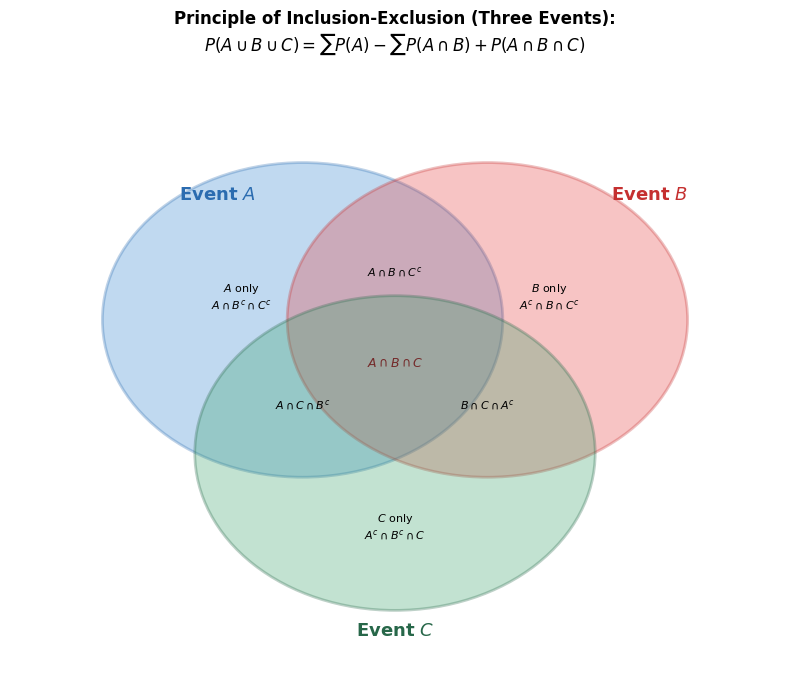
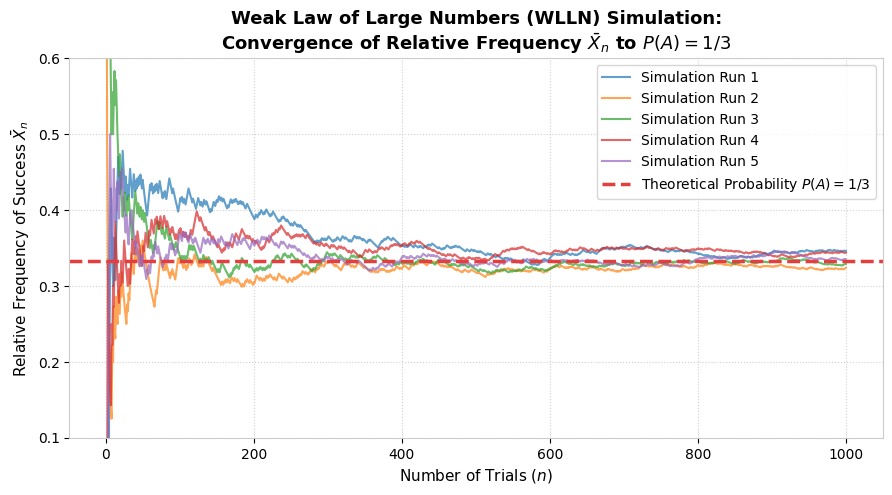
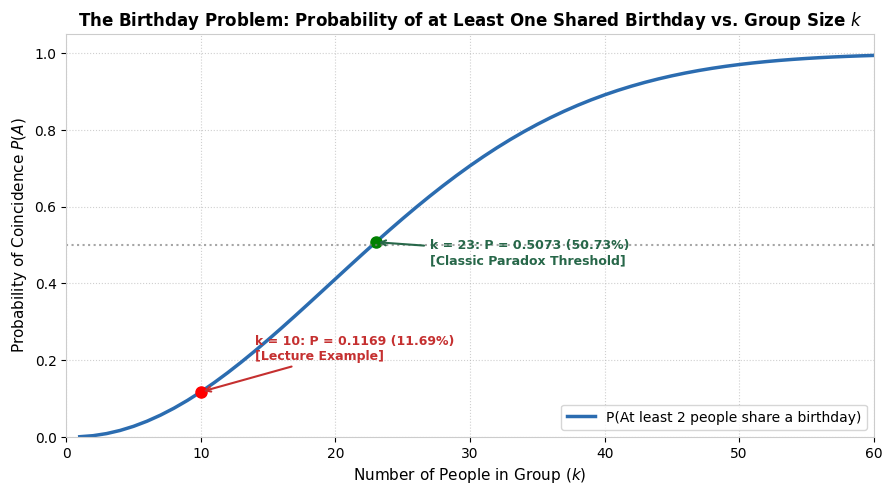

Generate these figures, in order, with matplotlib:
import matplotlib.pyplot as plt
import numpy as np
import os

os.makedirs('W2/Study-Notes-Markdown/graphs', exist_ok=True)
plt.rcParams['font.sans-serif'] = 'DejaVu Sans'
plt.rcParams['axes.edgecolor'] = '#cccccc'
plt.rcParams['axes.linewidth'] = 0.8

# -------------------------------------------------------------
# Graph 1: Counting Decision Tree / Roadmap
# -------------------------------------------------------------
fig, ax = plt.subplots(figsize=(10, 6), dpi=300)
ax.axis('off')

# Title
ax.text(5, 9.5, "Combinatorial Counting Decision Architecture", fontsize=16, fontweight='bold', ha='center', color='#1a365d')

# Root
bbox_root = dict(boxstyle="round,pad=0.5", fc="#e2e8f0", ec="#4a5568", lw=2)
ax.text(5, 8.2, "Counting Problem:\nSelecting $k$ items from $n$ objects", ha='center', va='center', bbox=bbox_root, fontsize=11, fontweight='bold')

# Branch 1: Does order matter?
ax.text(2.6, 7.8, "Order Matters\n(Sequences / Arrangements)", ha='center', va='center', fontsize=9, color="#2b6cb0", fontweight='bold')
ax.text(7.4, 7.8, "Order Does NOT Matter\n(Subsets / Groups)", ha='center', va='center', fontsize=9, color="#c53030", fontweight='bold')

ax.annotate("", xy=(2.5, 6.7), xytext=(3.4, 7.4), arrowprops=dict(arrowstyle="->", lw=2, color="#2b6cb0"))
ax.annotate("", xy=(7.5, 6.7), xytext=(6.6, 7.4), arrowprops=dict(arrowstyle="->", lw=2, color="#c53030"))

# Second Level: Repetition?
bbox_stage = dict(boxstyle="square,pad=0.4", fc="#ebf8ff", ec="#3182ce", lw=1.5)
ax.text(2.5, 6.2, "Is Repetition Allowed?", ha='center', va='center', bbox=bbox_stage, fontsize=10, fontweight='bold')

bbox_stage2 = dict(boxstyle="square,pad=0.4", fc="#fff5f5", ec="#e53e3e", lw=1.5)
ax.text(7.5, 6.2, "Is Repetition Allowed?", ha='center', va='center', bbox=bbox_stage2, fontsize=10, fontweight='bold')

# Sub-branches
# Order matters: With vs Without
ax.annotate("", xy=(1.3, 4.8), xytext=(2.1, 5.9), arrowprops=dict(arrowstyle="->", lw=1.5, color="#4a5568"))
ax.annotate("", xy=(3.7, 4.8), xytext=(2.9, 5.9), arrowprops=dict(arrowstyle="->", lw=1.5, color="#4a5568"))
ax.text(1.4, 5.5, "WITH replacement", ha='center', fontsize=8, style='italic')
ax.text(3.6, 5.5, "WITHOUT replacement", ha='center', fontsize=8, style='italic')

# Order doesn't matter: With vs Without
ax.annotate("", xy=(6.3, 4.8), xytext=(7.1, 5.9), arrowprops=dict(arrowstyle="->", lw=1.5, color="#4a5568"))
ax.annotate("", xy=(8.7, 4.8), xytext=(7.9, 5.9), arrowprops=dict(arrowstyle="->", lw=1.5, color="#4a5568"))
ax.text(6.4, 5.5, "WITHOUT replacement", ha='center', fontsize=8, style='italic')
ax.text(8.6, 5.5, "WITH replacement", ha='center', fontsize=8, style='italic')

# Leaf nodes (Formulas)
leaf1 = dict(boxstyle="round,pad=0.5", fc="#ffffff", ec="#3182ce", lw=1.5)
ax.text(1.3, 4.0, "Multiplication Rule\n(Exponential)\n\n$N = n^k$\n\nEx: PINs, coin tosses", ha='center', va='center', bbox=leaf1, fontsize=9)

leaf2 = dict(boxstyle="round,pad=0.5", fc="#ffffff", ec="#3182ce", lw=1.5)
ax.text(3.7, 4.0, "Permutations\n(${}_n P_k$)\n\n$P(n, k) = \\frac{n!}{(n-k)!}$\n\nEx: Officers, rankings", ha='center', va='center', bbox=leaf2, fontsize=9)

leaf3 = dict(boxstyle="round,pad=0.5", fc="#ffffff", ec="#e53e3e", lw=1.5)
ax.text(6.3, 4.0, "Combinations\n$\\binom{n}{k}$\n\n$\\binom{n}{k} = \\frac{n!}{k!(n-k)!}$\n\nEx: Committees, poker hands", ha='center', va='center', bbox=leaf3, fontsize=9)

leaf4 = dict(boxstyle="round,pad=0.5", fc="#ffffff", ec="#e53e3e", lw=1.5)
ax.text(8.7, 4.0, "Multisets / Stars & Bars\n(Supplementary)\n\n$\\binom{n+k-1}{k}$\n\nEx: Donut selections", ha='center', va='center', bbox=leaf4, fontsize=9)

# Additional Note: Permutations of Indistinguishable Objects
leaf5 = dict(boxstyle="round,pad=0.5", fc="#f7fafc", ec="#805ad5", lw=1.5)
ax.text(5, 1.8, "Special Case: Permutations of Non-Distinct (Repeated) Items\nPartitioning $n$ objects of $r$ types with counts $n_1, n_2, \\dots, n_r$ into a full sequence:\n$\\frac{n!}{n_1! \\, n_2! \\dots n_r!}$\nEx: Anagrams (MISSISSIPPI), Colored Balls, Multi-item Schedules", ha='center', va='center', bbox=leaf5, fontsize=9.5)

ax.set_xlim(0, 10)
ax.set_ylim(1.0, 10.0)
plt.tight_layout()
plt.savefig('W2/Study-Notes-Markdown/graphs/counting-decision-tree.png', bbox_inches='tight')
plt.close()

# -------------------------------------------------------------
# Graph 2: Inclusion-Exclusion Venn Diagram (3 Events)
# -------------------------------------------------------------
fig, ax = plt.subplots(figsize=(8, 7), dpi=300)
ax.set_xlim(-2.5, 2.5)
ax.set_ylim(-2.5, 2.5)
ax.axis('off')

# Centers of 3 circles
c_a = (-0.6, 0.5)
c_b = (0.6, 0.5)
c_c = (0.0, -0.6)
r = 1.3

circle_a = plt.Circle(c_a, r, color='#3182ce', alpha=0.3, ec='#2b6cb0', lw=2)
circle_b = plt.Circle(c_b, r, color='#e53e3e', alpha=0.3, ec='#c53030', lw=2)
circle_c = plt.Circle(c_c, r, color='#38a169', alpha=0.3, ec='#276749', lw=2)

ax.add_patch(circle_a)
ax.add_patch(circle_b)
ax.add_patch(circle_c)

ax.text(-1.4, 1.5, "Event $A$", fontsize=13, fontweight='bold', color='#2b6cb0')
ax.text(1.4, 1.5, "Event $B$", fontsize=13, fontweight='bold', color='#c53030')
ax.text(0.0, -2.1, "Event $C$", fontsize=13, fontweight='bold', color='#276749', ha='center')

# Labels of regions
ax.text(-1.0, 0.7, "$A$ only\n$A \\cap B^c \\cap C^c$", fontsize=8, ha='center', va='center')
ax.text(1.0, 0.7, "$B$ only\n$A^c \\cap B \\cap C^c$", fontsize=8, ha='center', va='center')
ax.text(0.0, -1.2, "$C$ only\n$A^c \\cap B^c \\cap C$", fontsize=8, ha='center', va='center')

ax.text(0.0, 0.9, "$A \\cap B \\cap C^c$", fontsize=8, ha='center', va='center')
ax.text(-0.6, -0.2, "$A \\cap C \\cap B^c$", fontsize=8, ha='center', va='center')
ax.text(0.6, -0.2, "$B \\cap C \\cap A^c$", fontsize=8, ha='center', va='center')

ax.text(0.0, 0.15, "$A \\cap B \\cap C$", fontsize=9, fontweight='bold', ha='center', va='center', color='#742a2a')

plt.title("Principle of Inclusion-Exclusion (Three Events):\n$P(A \\cup B \\cup C) = \\sum P(A) - \\sum P(A \\cap B) + P(A \\cap B \\cap C)$", fontsize=12, pad=20, fontweight='bold')
plt.tight_layout()
plt.savefig('W2/Study-Notes-Markdown/graphs/inclusion-exclusion-3-events.png', bbox_inches='tight')
plt.close()

# -------------------------------------------------------------
# Graph 3: WLLN Simulation Plot
# -------------------------------------------------------------
np.random.seed(42)
n_trials = 1000
p_true = 1.0 / 3.0  # Rock-Paper-Scissors win prob against random bot

fig, ax = plt.subplots(figsize=(9, 5), dpi=300)

for sim in range(5):
    outcomes = (np.random.rand(n_trials) < p_true).astype(int)
    cum_freq = np.cumsum(outcomes) / np.arange(1, n_trials + 1)
    ax.plot(np.arange(1, n_trials + 1), cum_freq, alpha=0.7, lw=1.5, label=f"Simulation Run {sim+1}")

ax.axhline(p_true, color='#e53e3e', linestyle='--', lw=2.5, label=f"Theoretical Probability $P(A) = 1/3$")

ax.set_title("Weak Law of Large Numbers (WLLN) Simulation:\nConvergence of Relative Frequency $\\bar{X}_n$ to $P(A) = 1/3$", fontsize=13, fontweight='bold')
ax.set_xlabel("Number of Trials ($n$)", fontsize=11)
ax.set_ylabel("Relative Frequency of Success $\\bar{X}_n$", fontsize=11)
ax.set_ylim(0.1, 0.6)
ax.grid(True, linestyle=':', alpha=0.6)
ax.legend(loc='upper right', frameon=True)

plt.tight_layout()
plt.savefig('W2/Study-Notes-Markdown/graphs/wlln-simulation.png', bbox_inches='tight')
plt.close()

# -------------------------------------------------------------
# Graph 4: Birthday Problem Curve
# -------------------------------------------------------------
k_vals = np.arange(1, 61)
p_no_match = np.zeros(len(k_vals))
curr = 1.0
for i, k in enumerate(k_vals):
    curr *= (365 - k + 1) / 365.0
    p_no_match[i] = curr
p_match = 1.0 - p_no_match

fig, ax = plt.subplots(figsize=(9, 5), dpi=300)
ax.plot(k_vals, p_match, color='#2b6cb0', lw=2.5, label="P(At least 2 people share a birthday)")

# Highlight k = 10 (lecture example)
p10 = p_match[9]
ax.plot(10, p10, 'ro', markersize=8)
ax.annotate(f"k = 10: P = {p10:.4f} (11.69%)\n[Lecture Example]", xy=(10, p10), xytext=(14, 0.2),
            arrowprops=dict(arrowstyle="->", color='#c53030', lw=1.5),
            fontsize=9, fontweight='bold', color='#c53030')

# Highlight k = 23 (classic threshold > 50%)
p23 = p_match[22]
ax.plot(23, p23, 'go', markersize=8)
ax.annotate(f"k = 23: P = {p23:.4f} (50.73%)\n[Classic Paradox Threshold]", xy=(23, p23), xytext=(27, 0.45),
            arrowprops=dict(arrowstyle="->", color='#276749', lw=1.5),
            fontsize=9, fontweight='bold', color='#276749')

ax.axhline(0.5, color='gray', linestyle=':', lw=1.5, alpha=0.7)
ax.set_title("The Birthday Problem: Probability of at Least One Shared Birthday vs. Group Size $k$", fontsize=12, fontweight='bold')
ax.set_xlabel("Number of People in Group ($k$)", fontsize=11)
ax.set_ylabel("Probability of Coincidence $P(A)$", fontsize=11)
ax.set_xlim(0, 60)
ax.set_ylim(0, 1.05)
ax.grid(True, linestyle=':', alpha=0.6)
ax.legend(loc='lower right', frameon=True)

plt.tight_layout()
plt.savefig('W2/Study-Notes-Markdown/graphs/birthday-problem.png', bbox_inches='tight')
plt.close()

print("Graphs generated successfully!")
